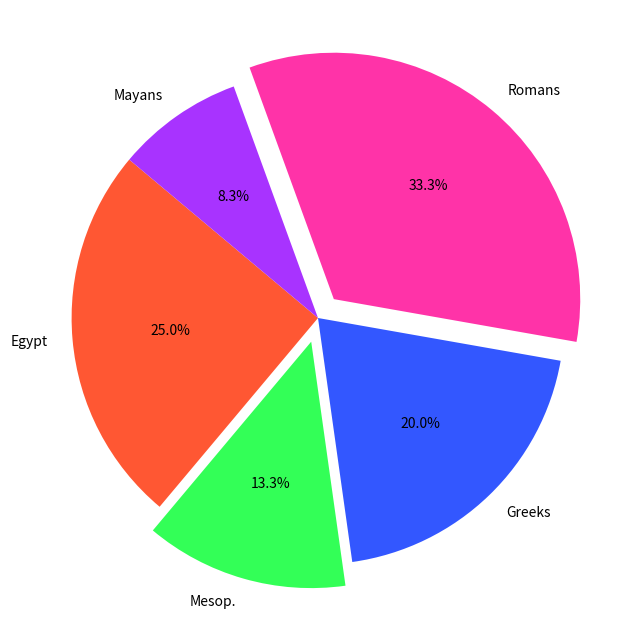

Reproduce this figure in Python.
import matplotlib.pyplot as plt

# Define data
civilizations = ['Egypt', 'Mesop.', 'Greeks', 'Romans', 'Mayans']
wonders_count = [15, 8, 12, 20, 5]

# New colors for the chart
colors = ['#FF5733', '#33FF57', '#3357FF', '#FF33A8', '#A833FF']

# Explode certain slices for emphasis
explode = (0, 0.1, 0, 0.1, 0)

# Create the pie chart
fig, ax = plt.subplots(figsize=(8, 8))
ax.pie(
    wonders_count,
    labels=civilizations,
    colors=colors,
    explode=explode,
    autopct='%1.1f%%',
    startangle=140
)

# Display the plot
plt.show()